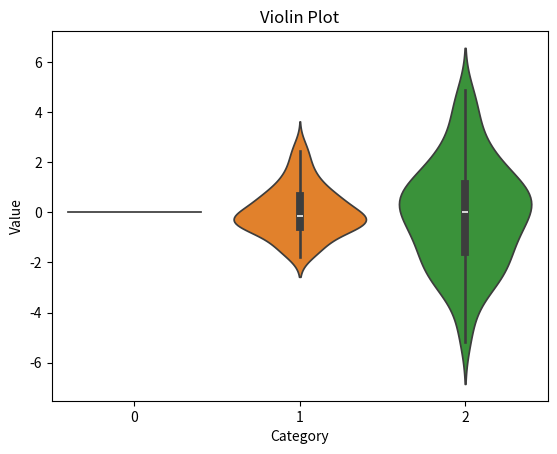

Source code (Python):
import seaborn as sns
import numpy as np
import matplotlib.pyplot as plt
data = [np.random.normal(0,std,100)for std in range(3)]
sns.violinplot(data=data)
plt.title('Violin Plot')
plt.xlabel('Category')
plt.ylabel('Value')
plt.show()